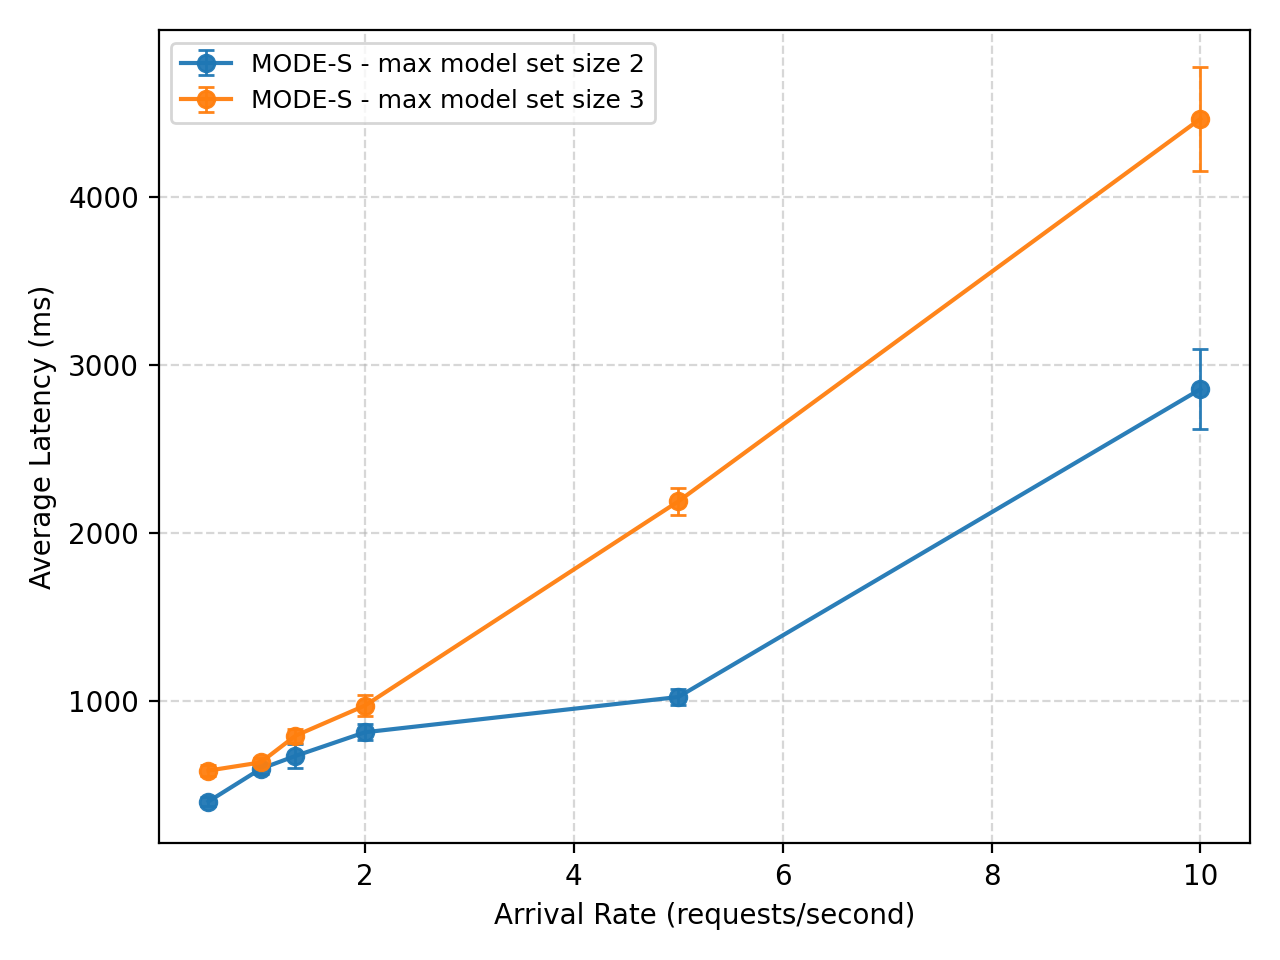

Data behind this chart, as committed beside it:
IAR, ModelSize, main_policy, plot_model_name, mean_latency_ms, std_latency_ms, n, arrival_rate, sem_latency_ms
2000, 2.0, mode_s, , 399.2, 163.8, 31, 0.5, 29.41
1000, 2.0, mode_s, , 593.7, 178.7, 40, 1.0, 28.26
750.0, 2.0, mode_s, , 670.6, 455.3, 39, 1.333, 72.9
500.0, 2.0, mode_s, , 811.7, 361.2, 61, 2.0, 46.24
200.0, 2.0, mode_s, , 1022, 434.8, 90, 5.0, 45.83
100.0, 2.0, mode_s, , 2855, 2174, 83, 10.0, 238.7
2000, 3.0, mode_s, , 583.4, 163.2, 26, 0.5, 32.01
1000, 3.0, mode_s, , 632, 163.7, 36, 1.0, 27.28
750.0, 3.0, mode_s, , 790.9, 331.3, 66, 1.333, 40.78
500.0, 3.0, mode_s, , 970.8, 458.6, 52, 2.0, 63.59
200.0, 3.0, mode_s, , 2186, 1230, 242, 5.0, 79.06
100.0, 3.0, mode_s, , 4464, 2673, 75, 10.0, 308.7
